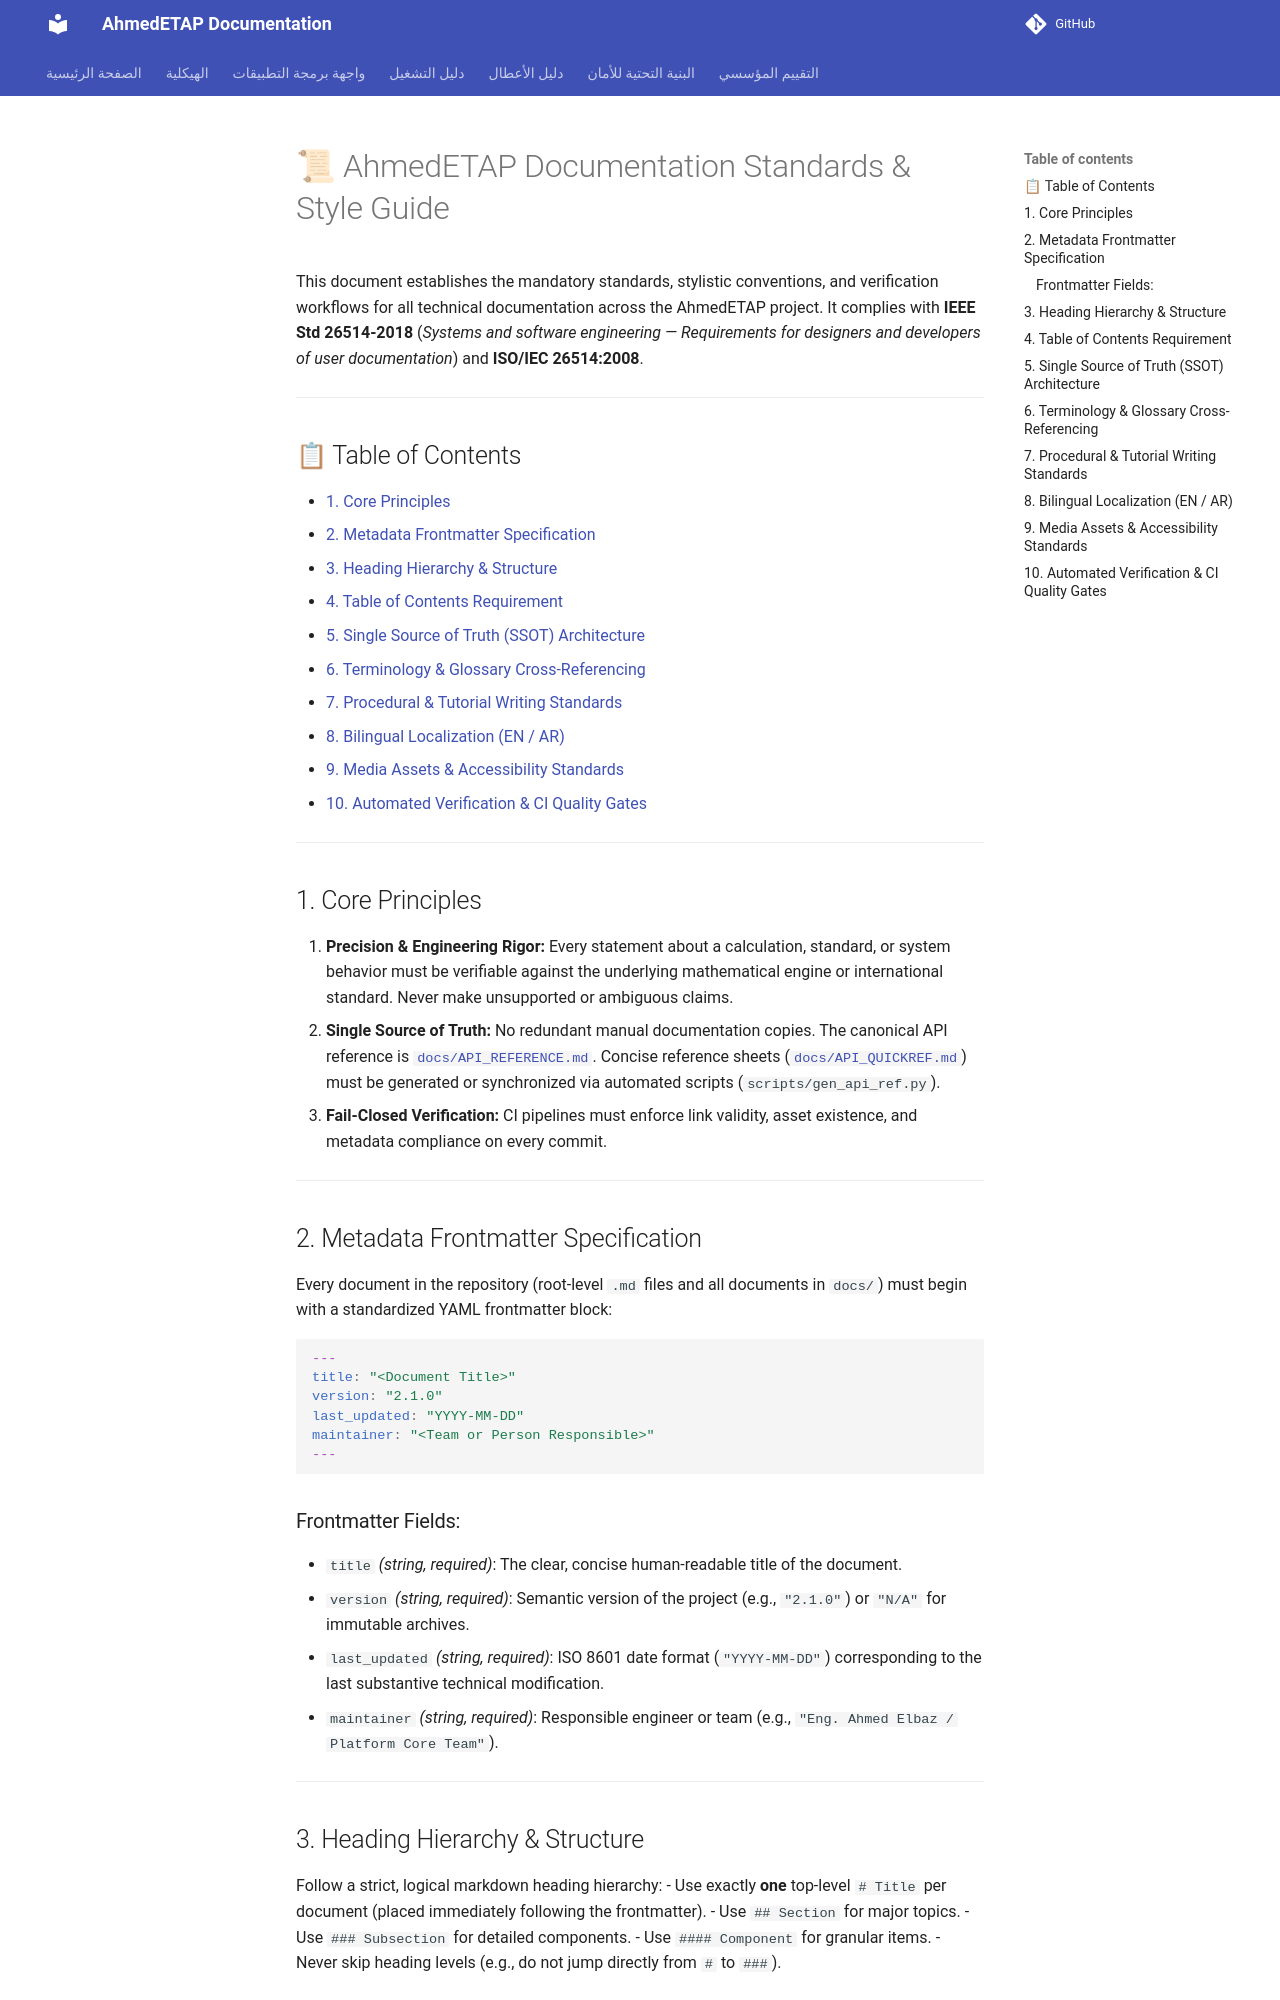

repository: ahmdelbaz28-ux/ETAP-AI-WORK- · page: DOCUMENTATION_STANDARDS/index.html · generator: mkdocs

---
title: "AhmedETAP Documentation Standards & Style Guide"
version: "2.1.0"
last_updated: "2026-10-06"
maintainer: "Eng. Ahmed Elbaz / Platform Core Team"
---

# 📜 AhmedETAP Documentation Standards & Style Guide

This document establishes the mandatory standards, stylistic conventions, and verification workflows for all technical documentation across the AhmedETAP project. It complies with **IEEE Std 26514-2018** (*Systems and software engineering — Requirements for designers and developers of user documentation*) and **ISO/IEC 26514:2008**.

---

## 📋 Table of Contents

- [1. Core Principles](#1-core-principles)
- [2. Metadata Frontmatter Specification](#2-metadata-frontmatter-specification)
- [3. Heading Hierarchy & Structure](#3-heading-hierarchy--structure)
- [4. Table of Contents Requirement](#4-table-of-contents-requirement)
- [5. Single Source of Truth (SSOT) Architecture](#5-single-source-of-truth-ssot-architecture)
- [6. Terminology & Glossary Cross-Referencing](#6-terminology--glossary-cross-referencing)
- [7. Procedural & Tutorial Writing Standards](#7-procedural--tutorial-writing-standards)
- [8. Bilingual Localization (EN / AR)](#8-bilingual-localization-en--ar)
- [9. Media Assets & Accessibility Standards](#9-media-assets--accessibility-standards)
- [10. Automated Verification & CI Quality Gates](#10-automated-verification--ci-quality-gates)

---

## 1. Core Principles

1. **Precision & Engineering Rigor:** Every statement about a calculation, standard, or system behavior must be verifiable against the underlying mathematical engine or international standard. Never make unsupported or ambiguous claims.
2. **Single Source of Truth:** No redundant manual documentation copies. The canonical API reference is [`docs/API_REFERENCE.md`](API_REFERENCE.md). Concise reference sheets ([`docs/API_QUICKREF.md`](API_QUICKREF.md)) must be generated or synchronized via automated scripts (`scripts/gen_api_ref.py`).
3. **Fail-Closed Verification:** CI pipelines must enforce link validity, asset existence, and metadata compliance on every commit.

---

## 2. Metadata Frontmatter Specification

Every document in the repository (root-level `.md` files and all documents in `docs/`) must begin with a standardized YAML frontmatter block:

```yaml
---
title: "<Document Title>"
version: "2.1.0"
last_updated: "YYYY-MM-DD"
maintainer: "<Team or Person Responsible>"
---
```

### Frontmatter Fields:
- `title` *(string, required)*: The clear, concise human-readable title of the document.
- `version` *(string, required)*: Semantic version of the project (e.g., `"2.1.0"`) or `"N/A"` for immutable archives.
- `last_updated` *(string, required)*: ISO 8601 date format (`"YYYY-MM-DD"`) corresponding to the last substantive technical modification.
- `maintainer` *(string, required)*: Responsible engineer or team (e.g., `"Eng. Ahmed Elbaz / Platform Core Team"`).

---
